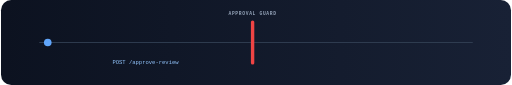
t = 0.00 s
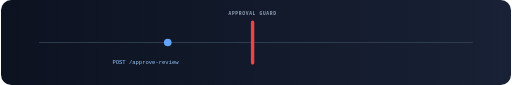
t = 1.36 s
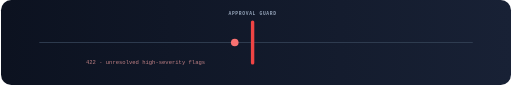
t = 2.64 s
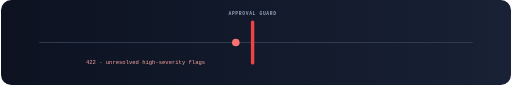
t = 4.00 s
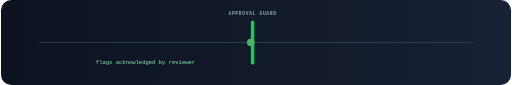
t = 5.32 s
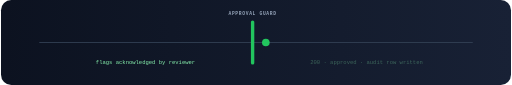
t = 5.60 s

The animated SVG that drew these frames (rendered in a browser with its animation timeline set to each time). Animation: 7 SMIL elements (animate=7); one cycle of 8.00 s, repeats indefinitely.

<svg xmlns="http://www.w3.org/2000/svg" viewBox="0 0 1200 200" role="img" aria-labelledby="tg dg">
  <title id="tg">Human approval gate</title>
  <desc id="dg">Approval attempt hits the guard, returns 422, then passes after acknowledgment.</desc>
  <defs>
    <linearGradient id="bg3" x1="0" x2="1">
      <stop offset="0" stop-color="#0c1220"/>
      <stop offset="1" stop-color="#182135"/>
    </linearGradient>
    <style>
      .lbl { font: 700 11px ui-monospace, Consolas, monospace; letter-spacing: .14em; }
      .sm  { font: 500 13px ui-monospace, Consolas, monospace; }
    </style>
  </defs>
  <rect width="1200" height="200" rx="24" fill="url(#bg3)"/>

  <!-- Track -->
  <path d="M90 100H1110" stroke="#334155" stroke-width="2"/>

  <!-- Gate -->
  <g>
    <rect x="588" y="48" width="8" height="104" rx="4" fill="#ef4444">
      <animate attributeName="fill" values="#ef4444;#ef4444;#22c55e;#22c55e;#ef4444" keyTimes="0;.55;.65;.95;1" dur="8s" repeatCount="indefinite"/>
    </rect>
    <text x="592" y="36" text-anchor="middle" class="lbl" fill="#94a3b8">APPROVAL GUARD</text>
  </g>

  <!-- Request dot: approaches, bounces at gate, then passes after ack -->
  <circle r="9" cy="100" fill="#60a5fa">
    <animate attributeName="cx" values="110;575;545;575;545;575;592;1090" keyTimes="0;.28;.34;.4;.46;.62;.68;1" dur="8s" repeatCount="indefinite"/>
    <animate attributeName="fill" values="#60a5fa;#60a5fa;#f87171;#f87171;#22c55e;#22c55e" keyTimes="0;.28;.32;.6;.68;1" dur="8s" repeatCount="indefinite"/>
  </circle>

  <!-- Status text swaps -->
  <g text-anchor="middle" class="sm">
    <text x="340" y="150" fill="#93c5fd">
      POST /approve-review
      <animate attributeName="opacity" values="1;1;0;0" keyTimes="0;.26;.3;1" dur="8s" repeatCount="indefinite"/>
    </text>
    <text x="340" y="150" fill="#fca5a5" opacity="0">
      422 &#183; unresolved high-severity flags
      <animate attributeName="opacity" values="0;0;1;1;0;0" keyTimes="0;.3;.34;.55;.6;1" dur="8s" repeatCount="indefinite"/>
    </text>
    <text x="340" y="150" fill="#86efac" opacity="0">
      flags acknowledged by reviewer
      <animate attributeName="opacity" values="0;0;1;1;0" keyTimes="0;.58;.63;.95;1" dur="8s" repeatCount="indefinite"/>
    </text>
    <text x="860" y="150" fill="#86efac" opacity="0">
      200 &#183; approved &#183; audit row written
      <animate attributeName="opacity" values="0;0;1;1;0" keyTimes="0;.68;.74;.95;1" dur="8s" repeatCount="indefinite"/>
    </text>
  </g>
</svg>
